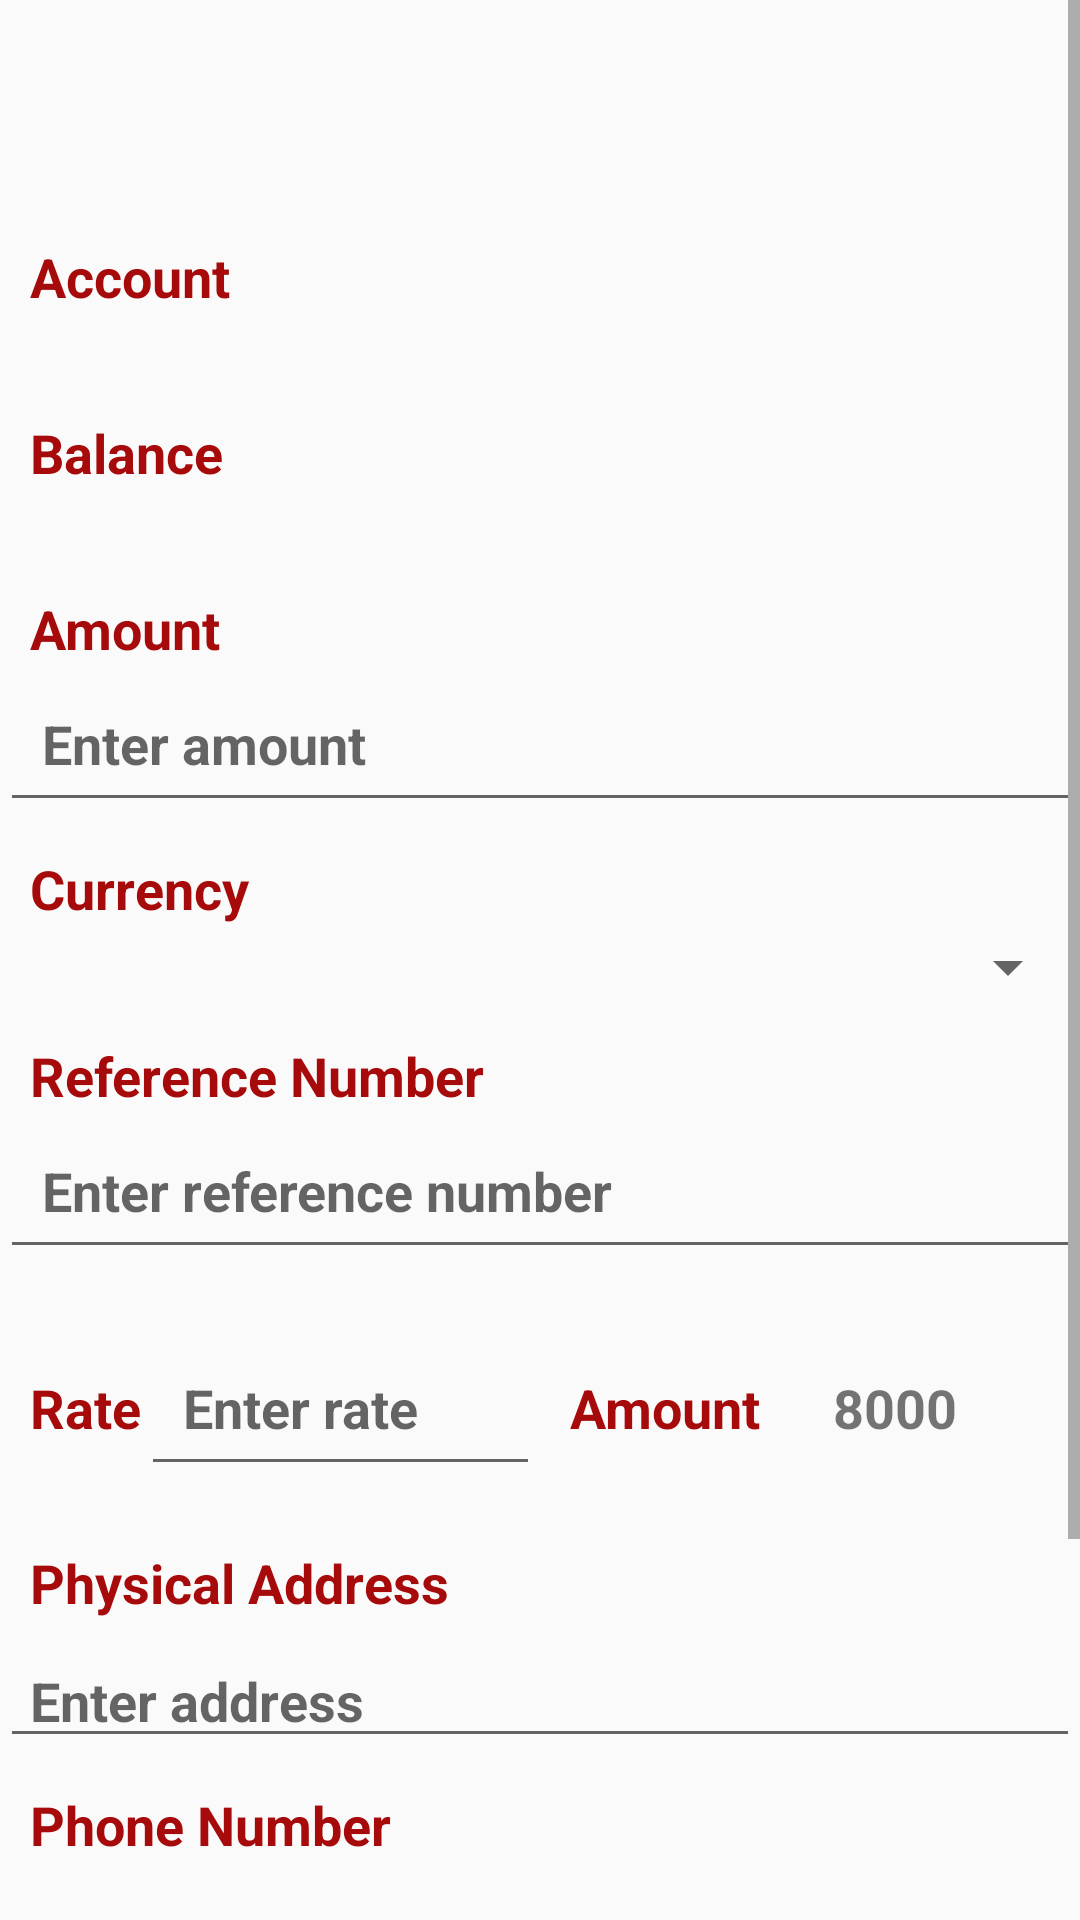

Layout XML and referenced resources for this Android screen:
<!-- AndroidManifest.xml: application theme Theme.DiceRoller -->
<!-- res/layout/fragment_internal.xml -->
<?xml version="1.0" encoding="utf-8"?>
<ScrollView
    android:layout_width="match_parent"
    android:layout_height="match_parent"
    xmlns:android="http://schemas.android.com/apk/res/android"
    xmlns:tools="http://schemas.android.com/tools"
    xmlns:app="http://schemas.android.com/apk/res-auto">
    <LinearLayout
        android:layout_width="match_parent"
        android:layout_height="match_parent"
        tools:context=".swift.SwiftFragment"
        android:orientation="vertical">

        

        <ImageView
            android:id="@+id/imageView"
            android:layout_width="70dp"
            android:layout_height="70dp"
            app:srcCompat="@drawable/logo"
            tools:ignore="ContentDescription,MissingConstraints" />


        <TextView
            android:id="@+id/accountDes"
            android:layout_width="match_parent"
            android:layout_height="wrap_content"
            android:textSize="18sp"
            android:textStyle="bold"
            android:paddingLeft="10dp"
            android:paddingTop="10dp"
            android:paddingRight="10dp"
            android:paddingBottom="0dp"
            android:textColor="@color/equity"
            android:text="@string/accdes"/>

        <TextView
            android:id="@+id/account"
            android:layout_width="match_parent"
            android:layout_height="wrap_content"
            android:textSize="18sp"
            android:textStyle="bold"
            android:paddingLeft="10dp"
            android:paddingRight="10dp"/>

        <TextView
            android:id="@+id/balDes"
            android:layout_width="match_parent"
            android:layout_height="wrap_content"
            android:textSize="18sp"
            android:paddingLeft="10dp"
            android:paddingTop="10dp"
            android:paddingRight="10dp"
            android:paddingBottom="0dp"
            android:textStyle="bold"
            android:textColor="@color/equity"
            android:text ="Balance" />





        <TextView
            android:id="@+id/txtBalance"
            android:layout_width="wrap_content"
            android:layout_height="wrap_content"
            android:textSize="18sp"
            android:textStyle="bold"
            android:paddingLeft="10dp"
            android:paddingRight="10dp"/>

        <TextView
            android:id="@+id/txtAmount"
            android:layout_width="match_parent"
            android:layout_height="wrap_content"
            android:textSize="18sp"
            android:textStyle="bold"
            android:textColor="@color/equity"
            android:paddingLeft="10dp"
            android:paddingTop="10dp"
            android:paddingRight="10dp"
            android:paddingBottom="0dp"

            android:text="Amount"/>

        <EditText
            android:id="@+id/amount"
            android:inputType="number"
            android:digits="0123456789"
            android:textSize="18sp"
            android:textStyle="bold"
            android:layout_width="match_parent"
            android:layout_height="wrap_content"
            android:padding="14dp"
            android:hint="Enter amount"/>

        <TextView
            android:id="@+id/txtCurrency"
            android:layout_width="match_parent"
            android:layout_height="wrap_content"
            android:textSize="18sp"
            android:textColor="@color/equity"
            android:textStyle="bold"
            android:paddingLeft="10dp"
            android:paddingTop="10dp"
            android:paddingRight="10dp"
            android:paddingBottom="0dp"
            android:text="Currency"/>

        <Spinner
            android:id="@+id/spinner"
            android:layout_width="match_parent"
            android:layout_height="wrap_content"
            android:padding="14dp"/>


        <TextView
            android:id="@+id/txtRef"
            android:layout_width="match_parent"
            android:layout_height="wrap_content"
            android:textSize="18sp"
            android:textStyle="bold"
            android:textColor="@color/equity"
            android:paddingLeft="10dp"
            android:paddingTop="10dp"
            android:paddingRight="10dp"
            android:paddingBottom="0dp"
            android:text="Reference Number"/>

        <EditText
            android:id="@+id/referenceNo"
            android:inputType="number"
            android:digits="0123456789"
            android:textSize="18sp"
            android:textStyle="bold"
            android:layout_width="match_parent"
            android:layout_height="wrap_content"
            android:padding="14dp"
            android:hint="Enter reference number"/>



        <LinearLayout
            android:layout_width="match_parent"
            android:layout_height="match_parent"
            tools:context=".withdraw.WithdrawFragment"
            android:orientation="horizontal"
            android:padding="10dp">

            

            
            <LinearLayout
                android:layout_width="0dp"
                android:layout_height="wrap_content"
                android:orientation="horizontal"
                android:gravity="center_vertical"
                android:layout_weight="1"
                android:paddingTop="10dp">

                <TextView
                    android:id="@+id/txtRate"
                    android:layout_width="wrap_content"
                    android:layout_height="wrap_content"
                    android:textSize="18sp"
                    android:textColor="@color/equity"
                    android:textStyle="bold"
                    android:text="Rate"/>

                <EditText
                    android:id="@+id/rate"
                    android:inputType="numberDecimal"
                    android:textSize="18sp"
                    android:textStyle="bold"
                    android:layout_width="0dp"
                    android:layout_height="wrap_content"
                    android:layout_weight="1"
                    android:padding="14dp"
                    android:hint="Enter rate"/>
            </LinearLayout>

            
            <LinearLayout
                android:layout_width="0dp"
                android:layout_height="wrap_content"
                android:orientation="horizontal"
                android:gravity="center_vertical"
                android:layout_weight="1"
                android:paddingTop="10dp">

                <TextView
                    android:id="@+id/txtFinal"
                    android:layout_width="wrap_content"
                    android:layout_height="wrap_content"
                    android:textSize="18sp"
                    android:textStyle="bold"
                    android:textColor="@color/equity"
                    android:paddingLeft="10dp"
                    android:paddingRight="10dp"
                    android:text="Amount"/>

                <TextView
                    android:id="@+id/finalAmt"
                    android:layout_width="0dp"
                    android:layout_height="wrap_content"
                    android:textSize="18sp"
                    android:textStyle="bold"
                    android:text="@string/finalAmt"
                    android:layout_weight="1"
                    android:padding="14dp"/>
            </LinearLayout>
        </LinearLayout>



        <TextView
            android:id="@+id/txtAddress"
            android:layout_width="match_parent"
            android:layout_height="wrap_content"
            android:paddingLeft="10dp"
            android:paddingTop="10dp"
            android:paddingRight="10dp"
            android:paddingBottom="5dp"
            android:textSize="18sp"
            android:textColor="@color/equity"
            android:textStyle="bold"
            android:text="Physical Address"/>

        <EditText
            android:id="@+id/address"
            android:textSize="18sp"
            android:textStyle="bold"
            android:layout_width="match_parent"
            android:layout_height="wrap_content"
            android:hint="Enter address"
            android:paddingLeft="10dp"
            android:paddingRight="10dp"/>


        <TextView
            android:id="@+id/txtPhone"
            android:layout_width="match_parent"
            android:layout_height="wrap_content"
            android:paddingLeft="10dp"
            android:paddingTop="10dp"
            android:paddingRight="10dp"
            android:paddingBottom="5dp"
            android:textSize="18sp"
            android:textColor="@color/equity"
            android:textStyle="bold"
            android:text="Phone Number"/>


        <EditText
            android:id="@+id/phone"
            android:inputType="number"
            android:digits="0123456789"
            android:textSize="18sp"
            android:textStyle="bold"
            android:layout_width="match_parent"
            android:layout_height="wrap_content"
            android:paddingLeft="10dp"
            android:paddingRight="10dp"
            android:hint="Enter phone number"/>
        <TextView
            android:id="@+id/txtCharges"
            android:layout_width="match_parent"
            android:layout_height="wrap_content"
            android:textColor="@color/equity"
            android:textSize="18sp"
            android:textStyle="bold"
            android:text="Charges"
            android:paddingLeft="10dp"
            android:paddingTop="10dp"
            android:paddingRight="10dp"
            android:paddingBottom="5dp"
            />

        <TextView
            android:id="@+id/charges"
            android:layout_width="match_parent"
            android:layout_height="wrap_content"
            android:textSize="18sp"
            android:textStyle="bold"
            android:text="450"
            android:paddingLeft="10dp"
            android:paddingRight="10dp"
            />



        <Button
            android:id="@+id/btn"
            android:layout_width="match_parent"
            android:layout_height="wrap_content"
            android:text="@string/Continue"
            android:textSize="18sp"
            android:textStyle="bold"
            android:layout_margin="10dp"
            android:background="@drawable/rounded_button"
            android:textColor="@color/white"
            android:padding="10dp"
            />




    </LinearLayout>
</ScrollView>
<!-- resources referenced by this layout -->
<resources>
  <color name="equity">#A60A0A</color>
  <color name="white">#FFFFFFFF</color>
  <string name="Continue">Continue</string>
  <string name="accdes">Account</string>
  <string name="finalAmt">8000</string>
  <style name="Theme.DiceRoller" parent="Theme.AppCompat.Light.DarkActionBar" />
</resources>
